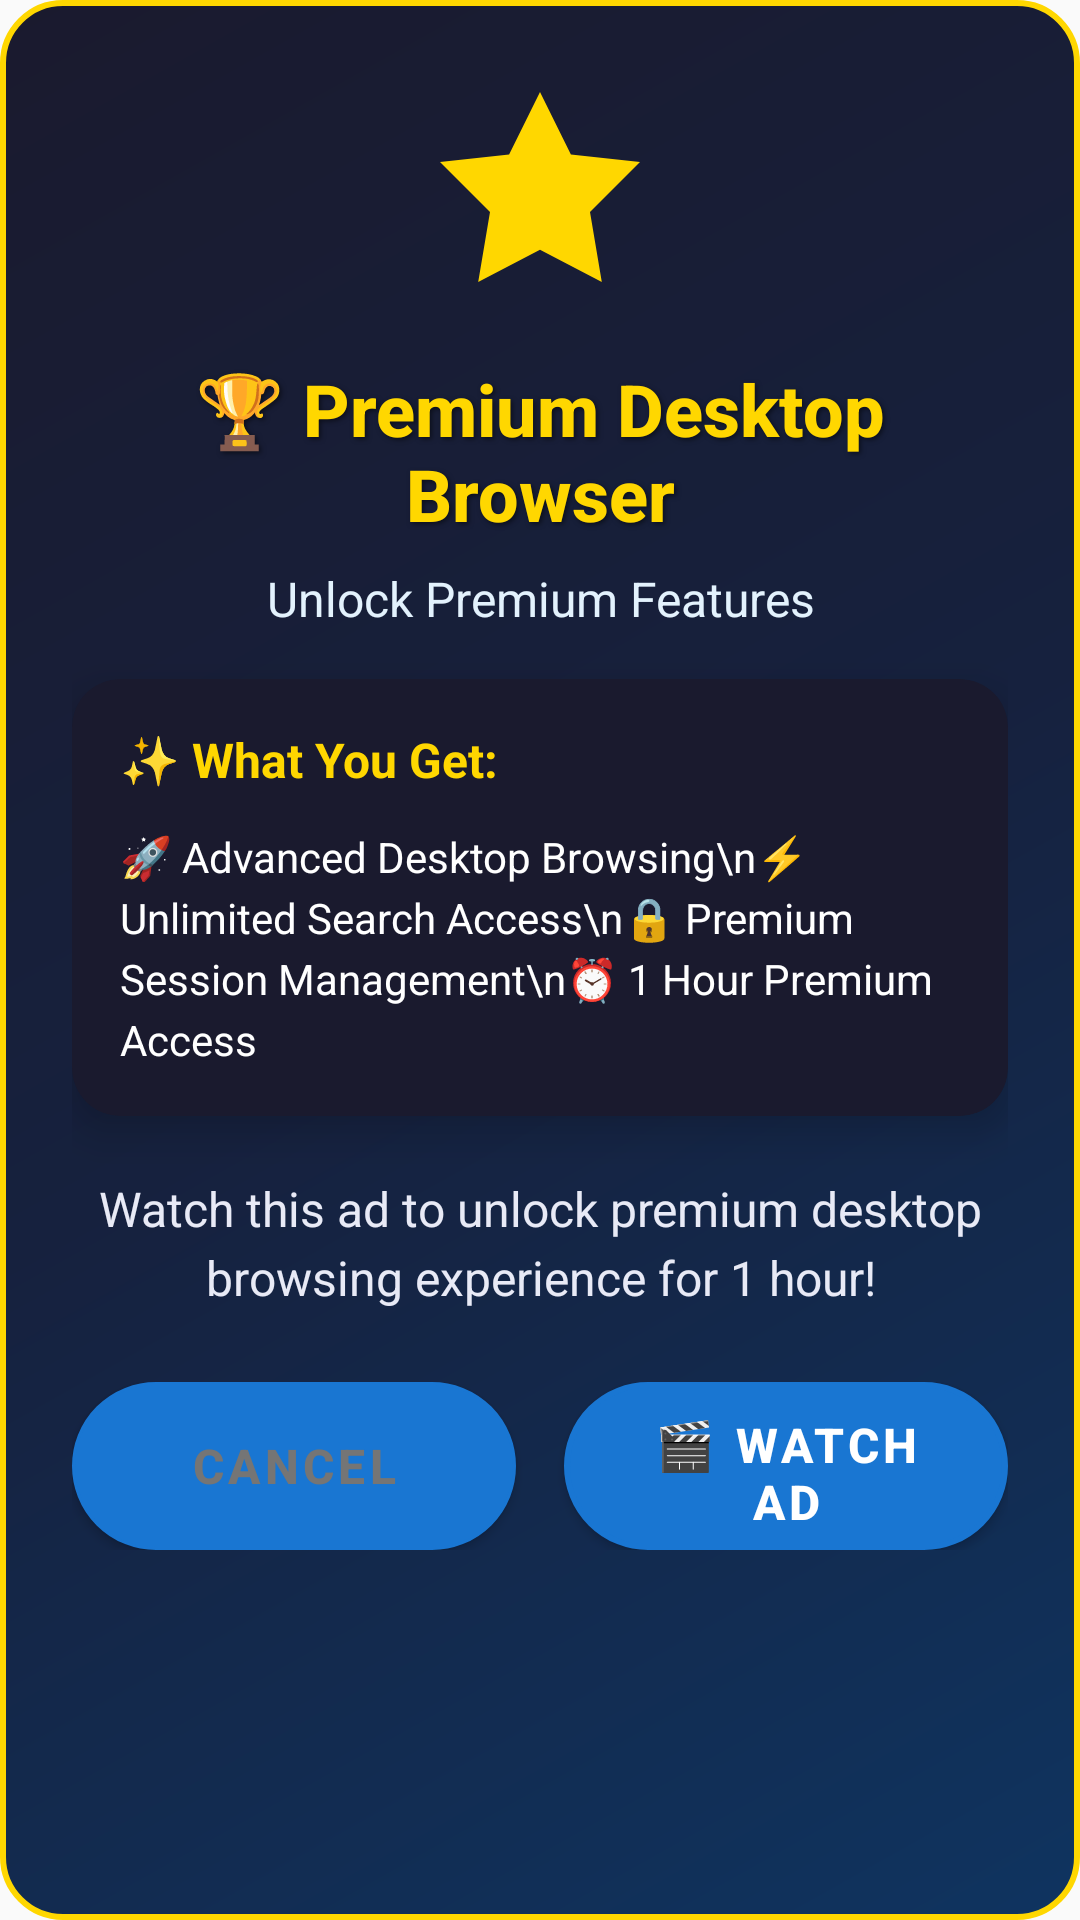

This screen was rendered from an Android layout file. Write that file and the resources it references.
<!-- AndroidManifest.xml: application theme Theme.AdvancedDesktopBrowser -->
<!-- res/layout/dialog_premium_reward.xml -->
<?xml version="1.0" encoding="utf-8"?>
<LinearLayout xmlns:android="http://schemas.android.com/apk/res/android"
    xmlns:app="http://schemas.android.com/apk/res-auto"
    android:layout_width="match_parent"
    android:layout_height="wrap_content"
    android:orientation="vertical"
    android:background="@drawable/premium_dialog_background"
    android:padding="24dp">

    
    <ImageView
        android:layout_width="80dp"
        android:layout_height="80dp"
        android:src="@drawable/ic_premium_crown"
        android:layout_gravity="center"
        android:layout_marginBottom="16dp"
        android:contentDescription="Premium Feature" />

    
    <TextView
        android:layout_width="match_parent"
        android:layout_height="wrap_content"
        android:text="🏆 Premium Desktop Browser"
        android:textSize="24sp"
        android:textStyle="bold"
        android:textColor="#FFD700"
        android:gravity="center"
        android:layout_marginBottom="8dp"
        android:fontFamily="sans-serif-medium"
        android:shadowColor="#80000000"
        android:shadowDx="2"
        android:shadowDy="2"
        android:shadowRadius="4" />

    
    <TextView
        android:layout_width="match_parent"
        android:layout_height="wrap_content"
        android:text="Unlock Premium Features"
        android:textSize="16sp"
        android:textColor="#E3F2FD"
        android:gravity="center"
        android:layout_marginBottom="16dp"
        android:fontFamily="sans-serif" />

    
    <androidx.cardview.widget.CardView
        android:layout_width="match_parent"
        android:layout_height="wrap_content"
        app:cardCornerRadius="16dp"
        app:cardElevation="8dp"
        app:cardBackgroundColor="#1A1A2E"
        android:layout_marginBottom="20dp">

        <LinearLayout
            android:layout_width="match_parent"
            android:layout_height="wrap_content"
            android:orientation="vertical"
            android:padding="16dp">

            <TextView
                android:layout_width="match_parent"
                android:layout_height="wrap_content"
                android:text="✨ What You Get:"
                android:textSize="16sp"
                android:textStyle="bold"
                android:textColor="#FFD700"
                android:layout_marginBottom="12dp" />

            <TextView
                android:layout_width="match_parent"
                android:layout_height="wrap_content"
                android:text="🚀 Advanced Desktop Browsing\n⚡ Unlimited Search Access\n🔒 Premium Session Management\n⏰ 1 Hour Premium Access"
                android:textSize="14sp"
                android:textColor="#FFFFFF"
                android:lineSpacingExtra="4dp" />

        </LinearLayout>

    </androidx.cardview.widget.CardView>

    
    <TextView
        android:id="@+id/premium_message"
        android:layout_width="match_parent"
        android:layout_height="wrap_content"
        android:text="Watch this ad to unlock premium desktop browsing experience for 1 hour!"
        android:textSize="16sp"
        android:textColor="#E8EAF6"
        android:gravity="center"
        android:layout_marginBottom="24dp"
        android:lineSpacingExtra="4dp"
        android:fontFamily="sans-serif" />

    
    <LinearLayout
        android:layout_width="match_parent"
        android:layout_height="wrap_content"
        android:orientation="horizontal"
        android:gravity="center">

        <Button
            android:id="@+id/btn_cancel"
            android:layout_width="0dp"
            android:layout_height="56dp"
            android:layout_weight="1"
            android:text="Cancel"
            android:textColor="#757575"
            android:textSize="16sp"
            android:textStyle="bold"
            android:background="@drawable/cancel_button_background"
            android:layout_marginEnd="8dp"
            android:elevation="4dp" />

        <Button
            android:id="@+id/btn_watch_ad"
            android:layout_width="0dp"
            android:layout_height="56dp"
            android:layout_weight="1"
            android:text="🎬 Watch Ad"
            android:textColor="#FFFFFF"
            android:textSize="16sp"
            android:textStyle="bold"
            android:background="@drawable/premium_button_background"
            android:layout_marginStart="8dp"
            android:elevation="6dp" />

    </LinearLayout>

</LinearLayout>
<!-- resources referenced by this layout -->
<resources>
  <!-- drawable cancel_button_background (drawable) -->
  <?xml version="1.0" encoding="utf-8"?>
  <shape xmlns:android="http://schemas.android.com/apk/res/android">
      <solid android:color="#424242" />
      <corners android:radius="28dp" />
      <stroke
          android:width="1dp"
          android:color="#757575" />
  </shape>
  <!-- drawable ic_premium_crown (drawable) -->
  <?xml version="1.0" encoding="utf-8"?>
  <vector xmlns:android="http://schemas.android.com/apk/res/android"
      android:width="24dp"
      android:height="24dp"
      android:viewportWidth="24"
      android:viewportHeight="24">
      <path
          android:fillColor="#FFD700"
          android:pathData="M12,2L15.09,8.26L22,9L17,14L18.18,21L12,17.77L5.82,21L7,14L2,9L8.91,8.26L12,2Z" />
  </vector>
  <!-- drawable premium_button_background (drawable) -->
  <?xml version="1.0" encoding="utf-8"?>
  <shape xmlns:android="http://schemas.android.com/apk/res/android">
      <gradient
          android:startColor="#FFD700"
          android:centerColor="#FFA000"
          android:endColor="#FF8F00"
          android:angle="45" />
      <corners android:radius="28dp" />
      <stroke
          android:width="2dp"
          android:color="#FFFFFF" />
  </shape>
  <!-- drawable premium_dialog_background (drawable) -->
  <?xml version="1.0" encoding="utf-8"?>
  <shape xmlns:android="http://schemas.android.com/apk/res/android">
      <gradient
          android:startColor="#0F3460"
          android:centerColor="#16213E"
          android:endColor="#1A1A2E"
          android:angle="135" />
      <corners android:radius="20dp" />
      <stroke
          android:width="2dp"
          android:color="#FFD700" />
  </shape>
  <style name="Theme.AdvancedDesktopBrowser" parent="Theme.MaterialComponents.DayNight.DarkActionBar">
          
          <item name="colorPrimary">@color/primary_color</item>
          <item name="colorPrimaryVariant">@color/primary_dark</item>
          <item name="colorOnPrimary">@android:color/white</item>
          
          <item name="colorSecondary">@color/accent_color</item>
          <item name="colorSecondaryVariant">@color/accent_color</item>
          <item name="colorOnSecondary">@android:color/white</item>
          
          <item name="android:statusBarColor" tools:targetApi="l">@color/primary_dark</item>
          
          <item name="android:windowBackground">@color/background_light</item>
          <item name="android:textColorPrimary">@color/text_primary</item>
          <item name="android:textColorSecondary">@color/text_secondary</item>
      </style>
  <color name="primary_color">#1976D2</color>
  <color name="primary_dark">#1565C0</color>
  <color name="accent_color">#FF5722</color>
  <color name="background_light">#FAFAFA</color>
  <color name="text_primary">#212121</color>
  <color name="text_secondary">#757575</color>
</resources>
